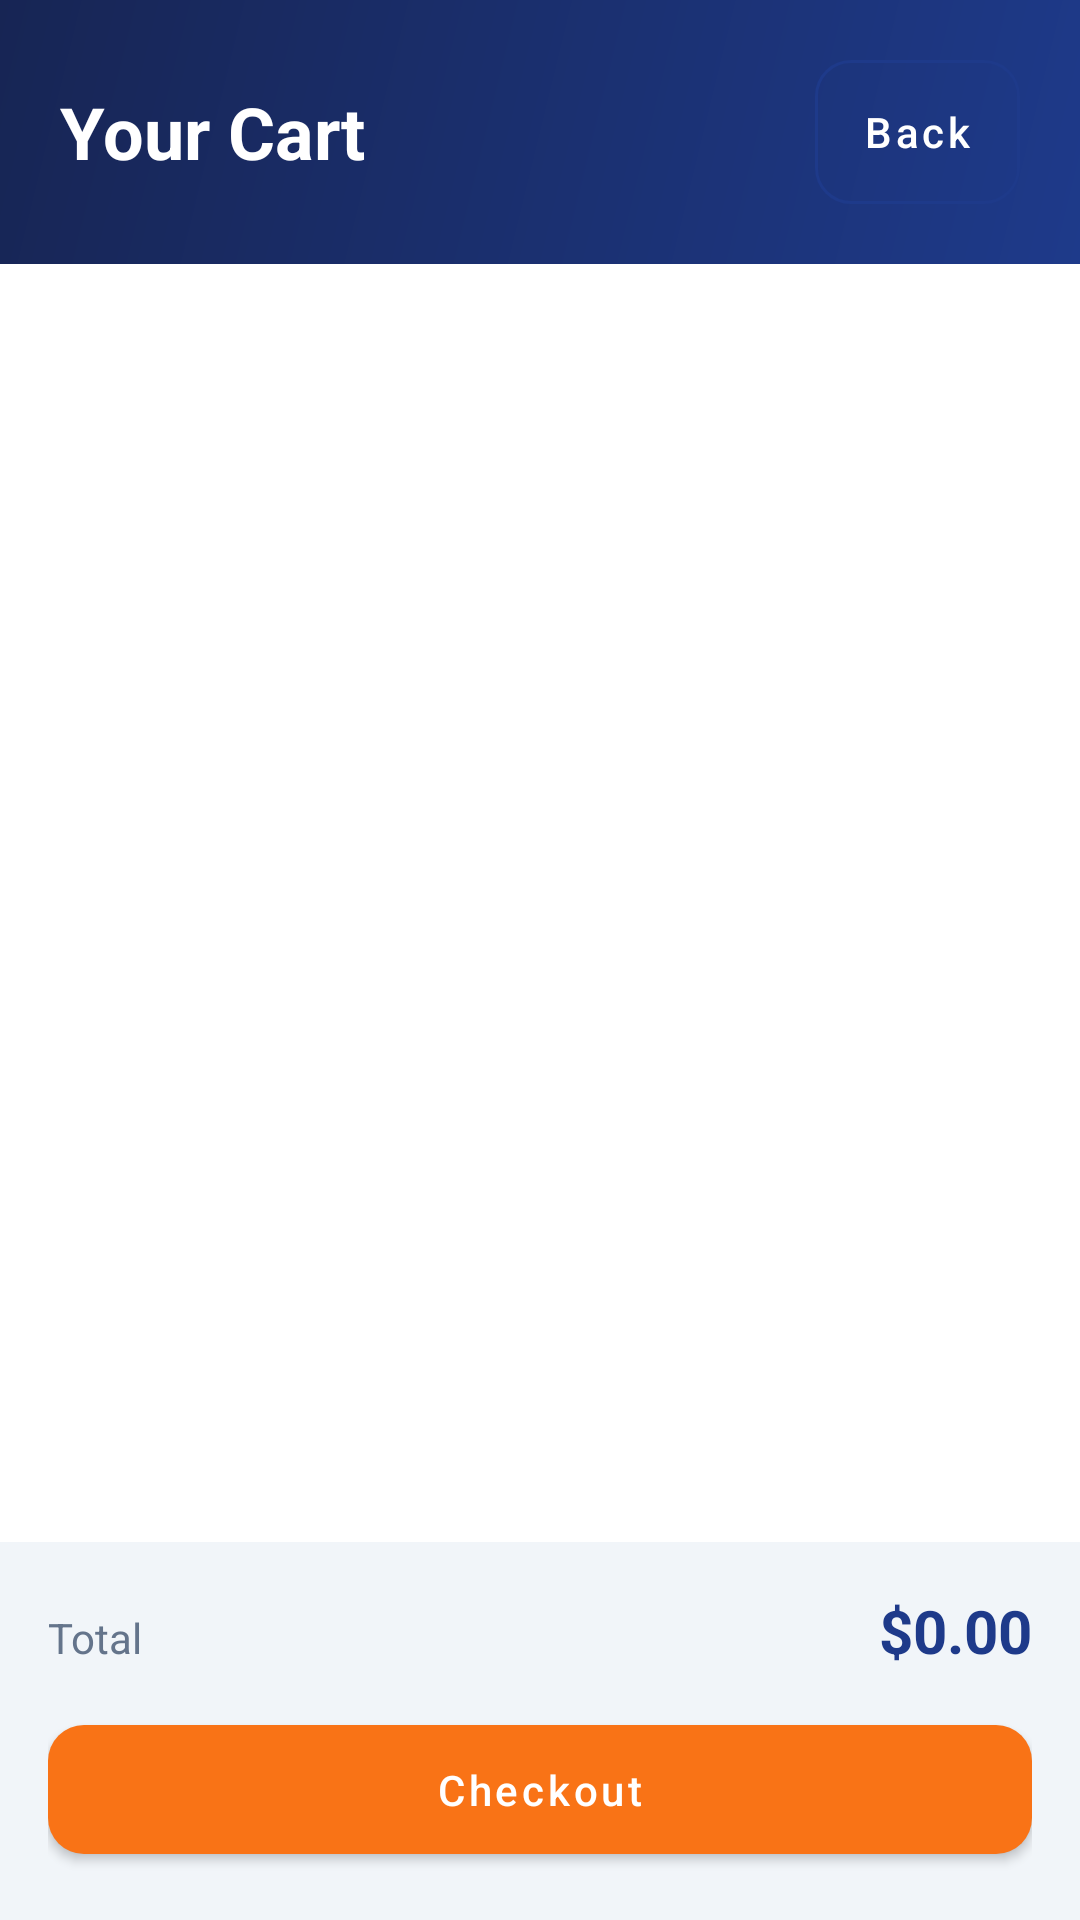

Layout XML and referenced resources for this Android screen:
<!-- AndroidManifest.xml: application theme Theme.BookSwap -->
<!-- res/layout/activity_cart.xml -->
<?xml version="1.0" encoding="utf-8"?>
<LinearLayout xmlns:android="http://schemas.android.com/apk/res/android"
    android:layout_width="match_parent"
    android:layout_height="match_parent"
    android:orientation="vertical"
    android:background="@color/bg_white">

    <LinearLayout
        android:layout_width="match_parent"
        android:layout_height="wrap_content"
        android:orientation="horizontal"
        android:gravity="center_vertical"
        android:background="@drawable/bg_header"
        android:padding="20dp">

        <TextView
            android:layout_width="0dp"
            android:layout_height="wrap_content"
            android:layout_weight="1"
            android:text="Your Cart"
            android:textColor="@color/white"
            android:textSize="24sp"
            android:textStyle="bold" />

        <com.google.android.material.button.MaterialButton
            android:id="@+id/backBtn"
            style="@style/BookSwap.Button.Outlined"
            android:layout_width="wrap_content"
            android:layout_height="wrap_content"
            android:text="Back"
            android:textColor="@color/white"
            android:insetTop="0dp"
            android:insetBottom="0dp"
            android:minWidth="0dp" />
    </LinearLayout>

    <TextView
        android:id="@+id/emptyCart"
        android:layout_width="match_parent"
        android:layout_height="wrap_content"
        android:text="Your cart is empty."
        android:textColor="@color/text_muted"
        android:textSize="14sp"
        android:gravity="center"
        android:padding="40dp"
        android:visibility="gone" />

    <androidx.recyclerview.widget.RecyclerView
        android:id="@+id/cartList"
        android:layout_width="match_parent"
        android:layout_height="0dp"
        android:layout_weight="1"
        android:padding="14dp"
        android:clipToPadding="false" />

    <LinearLayout
        android:layout_width="match_parent"
        android:layout_height="wrap_content"
        android:orientation="vertical"
        android:padding="16dp"
        android:background="@color/bg_soft">

        <LinearLayout
            android:layout_width="match_parent"
            android:layout_height="wrap_content"
            android:orientation="horizontal">

            <TextView
                android:layout_width="0dp"
                android:layout_height="wrap_content"
                android:layout_weight="1"
                android:text="Total"
                android:textColor="@color/text_muted"
                android:textSize="14sp" />

            <TextView
                android:id="@+id/total"
                android:layout_width="wrap_content"
                android:layout_height="wrap_content"
                android:text="$0.00"
                android:textColor="@color/blue_primary"
                android:textSize="20sp"
                android:textStyle="bold" />
        </LinearLayout>

        <com.google.android.material.button.MaterialButton
            android:id="@+id/checkoutBtn"
            style="@style/BookSwap.Button"
            android:layout_width="match_parent"
            android:layout_height="wrap_content"
            android:layout_marginTop="12dp"
            android:text="Checkout" />
    </LinearLayout>
</LinearLayout>
<!-- resources referenced by this layout -->
<resources>
  <color name="bg_soft">#F1F5F9</color>
  <color name="bg_white">#FFFFFF</color>
  <color name="blue_primary">#1E3A8A</color>
  <color name="text_muted">#64748B</color>
  <color name="white">#FFFFFF</color>
  <!-- drawable bg_header (drawable) -->
  <?xml version="1.0" encoding="utf-8"?>
  <shape xmlns:android="http://schemas.android.com/apk/res/android" android:shape="rectangle">
      <gradient
          android:startColor="@color/blue_dark"
          android:endColor="@color/blue_primary"
          android:angle="315" />
  </shape>
  <style name="BookSwap.Button" parent="Widget.MaterialComponents.Button">
          <item name="backgroundTint">@color/orange_primary</item>
          <item name="android:textColor">@color/white</item>
          <item name="android:textAllCaps">false</item>
          <item name="cornerRadius">12dp</item>
          <item name="android:paddingTop">12dp</item>
          <item name="android:paddingBottom">12dp</item>
      </style>
  <style name="BookSwap.Button.Outlined" parent="Widget.MaterialComponents.Button.OutlinedButton">
          <item name="strokeColor">@color/blue_primary</item>
          <item name="android:textColor">@color/blue_primary</item>
          <item name="android:textAllCaps">false</item>
          <item name="cornerRadius">12dp</item>
      </style>
  <style name="Theme.BookSwap" parent="Theme.MaterialComponents.DayNight.NoActionBar">
          <item name="colorPrimary">@color/blue_primary</item>
          <item name="colorPrimaryVariant">@color/blue_dark</item>
          <item name="colorOnPrimary">@color/white</item>
          <item name="colorSecondary">@color/orange_primary</item>
          <item name="colorSecondaryVariant">@color/orange_primary</item>
          <item name="colorOnSecondary">@color/white</item>
          <item name="android:statusBarColor">@color/blue_dark</item>
          <item name="android:windowBackground">@color/bg_white</item>
          <item name="android:textColor">@color/text_dark</item>
      </style>
  <color name="blue_dark">#172554</color>
  <color name="orange_primary">#F97316</color>
  <color name="text_dark">#0F172A</color>
</resources>
